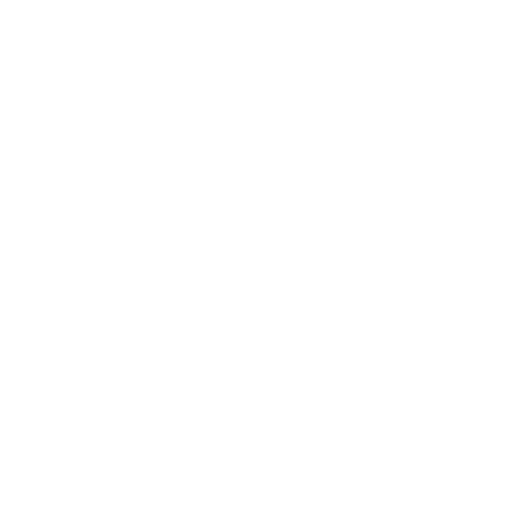
t = 0.00 s
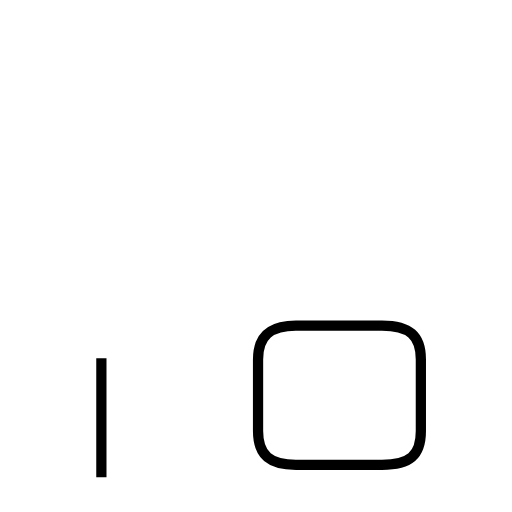
t = 1.97 s
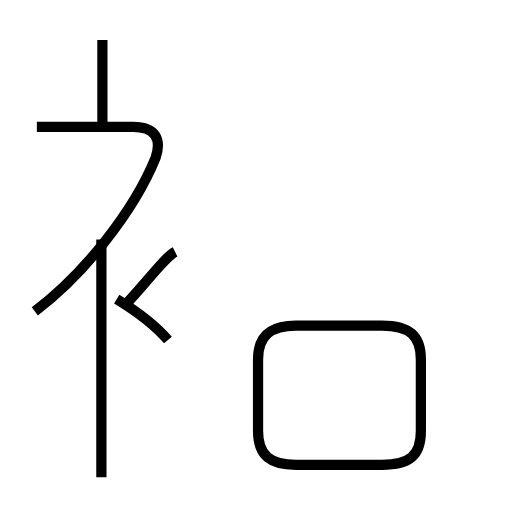
t = 3.98 s
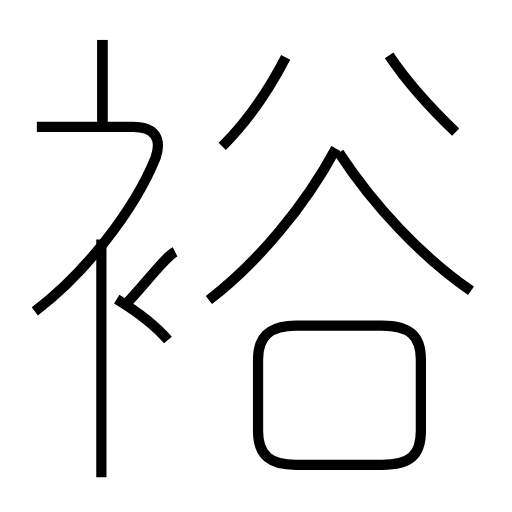
t = 5.98 s
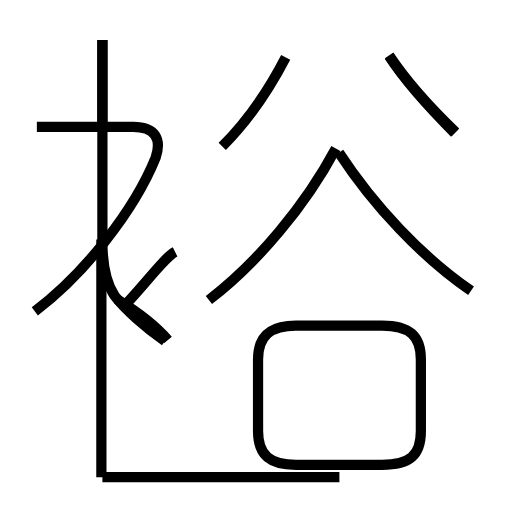
t = 7.69 s
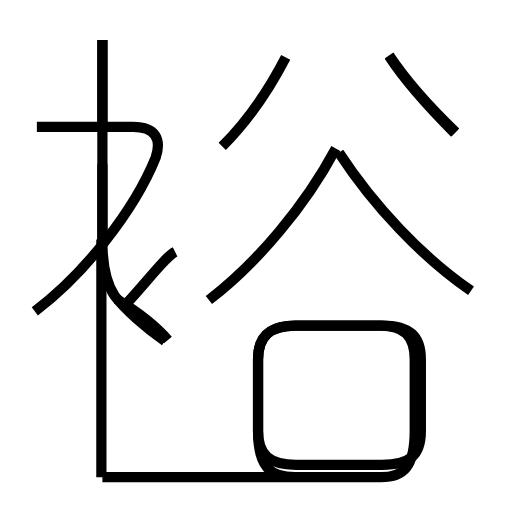
t = 10.00 s

The animated SVG that drew these frames (rendered in a browser with its animation timeline set to each time). Animation: 19 SMIL elements (animate=19); frames cover the first 10.00 s.

<?xml version='1.0' encoding='utf-8'?>
<svg viewBox="0.0 -6.0 50.0 50.0" version="1.1" xmlns="http://www.w3.org/2000/svg"><rect x="-1000" y="-1000" width="2000" height="2000" stroke="white" fill="white" /><g style="fill:none;stroke:#000000;stroke-width:1"><path d="M 28.9 1.4 L 37.3 1.4 C 40.0 1.4 41.1 0.5 41.1 -1.9 L 41.1 -8.9 C 41.1 -11.2 40.0 -12.2 37.3 -12.2 L 28.9 -12.2 C 26.4 -12.2 25.2 -11.2 25.2 -8.9 L 25.2 -1.9 C 25.2 0.5 26.4 1.4 28.9 1.4 Z " transform="translate(0.0 38.0)" stroke-dasharray="53.9514519090329" stroke-dashoffset="53.9514519090329"><animate attributeName="stroke-dashoffset" from="53.9514519090329" to="0" dur="1.6185435572709868s" begin="0s; anim_end.end" fill="freeze" id="anim0" /></path><path d="M 9.9 2.6 L 9.9 -20.6 " transform="translate(0.0 38.0)" stroke-dasharray="23.200000000000003" stroke-dashoffset="23.200000000000003"><animate attributeName="stroke-dashoffset" from="23.200000000000003" to="0" dur="0.6960000000000001s" begin="anim0.end" fill="freeze" id="anim1" /></path><path d="M 16.4 -10.8 C 15.2 -12.2 13.2 -13.7 11.4 -14.8 " transform="translate(0.0 38.0)" stroke-dasharray="6.42601398584656" stroke-dashoffset="6.42601398584656"><animate attributeName="stroke-dashoffset" from="6.42601398584656" to="0" dur="0.1927804195753968s" begin="anim1.end" fill="freeze" id="anim2" /></path><path d="M 12.2 -14.2 C 14.3 -16.4 16.1 -18.9 17.1 -19.4 " transform="translate(0.0 38.0)" stroke-dasharray="7.163529894086803" stroke-dashoffset="7.163529894086803"><animate attributeName="stroke-dashoffset" from="7.163529894086803" to="0" dur="0.21490589682260408s" begin="anim2.end" fill="freeze" id="anim3" /></path><path d="M 3.4 -13.6 C 8.2 -17.2 13.1 -23.4 15.2 -28.6 C 15.8 -30.4 15.2 -31.6 13.0 -31.6 L 3.6 -31.6 " transform="translate(0.0 38.0)" stroke-dasharray="33.33269349942958" stroke-dashoffset="33.33269349942958"><animate attributeName="stroke-dashoffset" from="33.33269349942958" to="0" dur="0.9999808049828874s" begin="anim3.end" fill="freeze" id="anim4" /></path><path d="M 10.0 -31.6 L 10.0 -40.1 " transform="translate(0.0 38.0)" stroke-dasharray="8.5" stroke-dashoffset="8.5"><animate attributeName="stroke-dashoffset" from="8.5" to="0" dur="0.255s" begin="anim4.end" fill="freeze" id="anim5" /></path><path d="M 20.4 -14.7 C 25.2 -18.4 29.8 -23.9 32.8 -29.5 " transform="translate(0.0 38.0)" stroke-dasharray="19.441628758767703" stroke-dashoffset="19.441628758767703"><animate attributeName="stroke-dashoffset" from="19.441628758767703" to="0" dur="0.583248862763031s" begin="anim5.end" fill="freeze" id="anim6" /></path><path d="M 21.7 -29.7 C 24.1 -32.1 26.2 -35.1 27.9 -38.4 " transform="translate(0.0 38.0)" stroke-dasharray="10.725256217734842" stroke-dashoffset="10.725256217734842"><animate attributeName="stroke-dashoffset" from="10.725256217734842" to="0" dur="0.32175768653204523s" begin="anim6.end" fill="freeze" id="anim7" /></path><path d="M 46.0 -15.6 C 41.2 -18.9 36.5 -23.9 33.1 -29.1 " transform="translate(0.0 38.0)" stroke-dasharray="18.782869934668668" stroke-dashoffset="18.782869934668668"><animate attributeName="stroke-dashoffset" from="18.782869934668668" to="0" dur="0.56348609804006s" begin="anim7.end" fill="freeze" id="anim8" /></path><path d="M 44.5 -31.1 C 42.1 -33.4 39.6 -36.2 38.0 -38.6 " transform="translate(0.0 38.0)" stroke-dasharray="9.942339512962052" stroke-dashoffset="9.942339512962052"><animate attributeName="stroke-dashoffset" from="9.942339512962052" to="0" dur="0.2982701853888616s" begin="anim8.end" fill="freeze" id="anim9" /></path><path d="M 10.0 -40.1 C 10.0 -38.5 10.0 -36.5 10.0 -34.5 C 10.0 -26.9 10.0 -22.1 10.0 -20.4 C 10.0 -18.8 10.2 -16.6 11.2 -15.1 C 12.2 -13.8 14.2 -12.0 16.1 -10.7 " transform="translate(0.0 38.0)" stroke-dasharray="31.815329481079036" stroke-dashoffset="31.815329481079036"><animate attributeName="stroke-dashoffset" from="31.815329481079036" to="0" dur="0.9544598844323711s" begin="anim9.end" fill="freeze" id="anim10" /></path><path d="M 44.4 -31.0 C 42.0 -33.4 39.5 -36.2 38.0 -38.5 " transform="translate(0.0 38.0)" stroke-dasharray="9.874979712495563" stroke-dashoffset="9.874979712495563"><animate attributeName="stroke-dashoffset" from="9.874979712495563" to="0" dur="0.2962493913748669s" begin="anim10.end" fill="freeze" id="anim11" /></path><path d="M 10.0 2.6 L 37.2 2.6 C 39.4 2.6 40.5 1.6 40.5 -1.9 L 40.5 -8.9 C 40.5 -11.2 39.4 -12.2 37.2 -12.2 L 28.8 -12.2 C 26.4 -12.2 25.2 -11.2 25.2 -8.9 L 25.2 -1.9 C 25.2 1.6 26.4 2.6 28.8 2.6 Z " transform="translate(0.0 38.0)" stroke-dasharray="92.57567179443839" stroke-dashoffset="92.57567179443839"><animate attributeName="stroke-dashoffset" from="92.57567179443839" to="0" dur="2.7772701538331517s" begin="anim11.end" fill="freeze" id="anim12" /></path><path d="M 10.0 -20.4 C 10.0 -22.1 10.0 -26.9 10.0 -34.5 C 10.0 -36.5 10.0 -38.5 10.0 -40.1 " transform="translate(0.0 38.0)" stroke-dasharray="19.700000000000003" stroke-dashoffset="19.700000000000003"><animate attributeName="stroke-dashoffset" from="19.700000000000003" to="0" dur="0.5910000000000001s" begin="anim12.end" fill="freeze" id="anim13" /></path><path d="M 3.4 -13.6 C 8.2 -17.2 13.1 -23.4 15.2 -28.6 C 15.8 -30.4 15.2 -31.6 13.0 -31.6 L 3.6 -31.6 " transform="translate(0.0 38.0)" stroke-dasharray="33.33269349942958" stroke-dashoffset="33.33269349942958"><animate attributeName="stroke-dashoffset" from="33.33269349942958" to="0" dur="0.9999808049828874s" begin="anim13.end" fill="freeze" id="anim14" /></path><path d="M 20.4 -14.7 C 25.2 -18.4 29.8 -23.9 32.8 -29.5 " transform="translate(0.0 38.0)" stroke-dasharray="19.441628758767703" stroke-dashoffset="19.441628758767703"><animate attributeName="stroke-dashoffset" from="19.441628758767703" to="0" dur="0.583248862763031s" begin="anim14.end" fill="freeze" id="anim15" /></path><path d="M 21.7 -29.7 C 24.1 -32.1 26.2 -35.1 27.9 -38.4 " transform="translate(0.0 38.0)" stroke-dasharray="10.725256217734842" stroke-dashoffset="10.725256217734842"><animate attributeName="stroke-dashoffset" from="10.725256217734842" to="0" dur="0.32175768653204523s" begin="anim15.end" fill="freeze" id="anim16" /></path><path d="M 44.5 -31.1 C 42.0 -33.4 39.5 -36.2 38.0 -38.5 " transform="translate(0.0 38.0)" stroke-dasharray="9.871708262526933" stroke-dashoffset="9.871708262526933"><animate attributeName="stroke-dashoffset" from="9.871708262526933" to="0" dur="0.296151247875808s" begin="anim16.end" fill="freeze" id="anim17" /></path><path d="M 10.0 -2.6 L 37.2 -2.6 L 39.4 -2.6 " transform="translate(0.0 38.0)" stroke-dasharray="29.4" stroke-dashoffset="29.4"><animate attributeName="stroke-dashoffset" from="29.4" to="0" dur="0.8819999999999999s" begin="anim17.end" fill="freeze" id="anim_end" /></path></g></svg>
